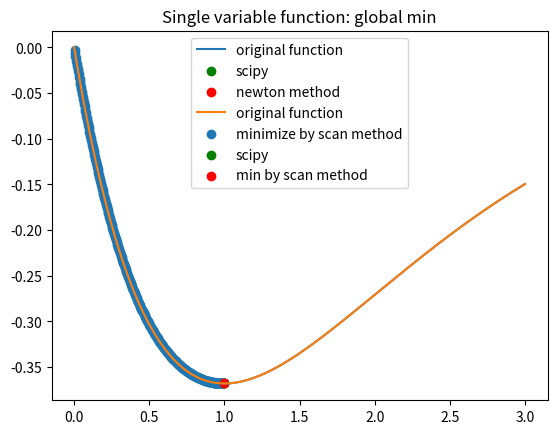
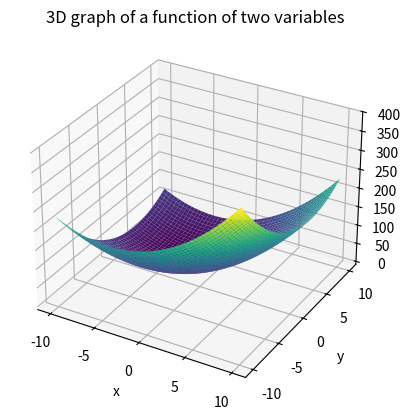
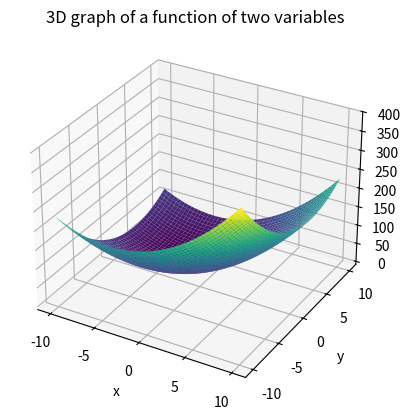
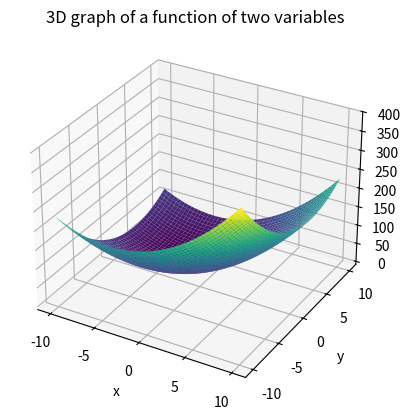

The matplotlib source for these figures, in order:
import matplotlib.pyplot as plt
import numpy as np
from scipy.optimize import minimize_scalar
import scipy.optimize as optimize
from scipy.optimize import LinearConstraint

linear_constrain = LinearConstraint([1, 1], 0, 2)


def func1(x):
    return -x / np.exp(x)


def diff_func1(x):
    return (x - 1) / np.exp(x)


def func2(prm):
    x1, x2 = prm
    return (x1 + 4) ** 2 + (x2 - 4) ** 2


def b_func(prm) -> float:
    x1, x2 = prm
    return -(1 / 2 * x1 - x2 - 2)


def F(prms, r):
    return func2(prms) + r * b_func(prms)


def newton_method(x0, eps):
    x = x0
    n = 0
    while abs(diff_func1(x)) > eps:
        n += 1
        x = x - (diff_func1(x) / 2)
    return x, n


def scan_method(a, b, h):
    x = xm = a
    y = ym = func1(x)
    n = 0
    x_mins, y_mins = [], []
    while x < b:
        n += 1
        if y < ym:
            ym = y
            xm = x
            x_mins.append(xm)
            y_mins.append(ym)
        x = x + h
        y = func1(x)
    return xm, n, x_mins, y_mins


def local_min_newton(x, e):
    x0 = 0
    minx, count = newton_method(x0, e)
    print("xmin = ", minx, "ymin = ", func1(minx))
    print("number of iteration newton method: ", count)
    min_scp = minimize_scalar(func1, bounds=(0, 1), tol=e)

    plt.title("Single variable function: local min")
    plt.plot(x, func1(x), label='original function')
    plt.scatter(min_scp.x, min_scp.fun, c='g', label="scipy")
    plt.scatter(minx, func1(minx), c='r', label="newton method")
    plt.legend()
    plt.grid()
    plt.show()

    summa = abs(minx - min_scp.x)
    print('err = ', summa, "\n")


def global_min_scan(x, a, b, e):
    n = 1000
    h = (b - a) / n
    minx, count, sol_xm, sol_ym = scan_method(a, b, h)
    print("xmin = ", round(minx, 3), "ymin = ", func1(minx))
    print("number of iteration scan method: ", count)
    min_scp = minimize_scalar(func1, bounds=(a, b), tol=e)

    plt.title("Single variable function: global min")
    plt.plot(x, func1(x), label='original function')
    plt.scatter(sol_xm, sol_ym, label='minimize by scan method')
    plt.scatter(min_scp.x, min_scp.fun, c='g', label="scipy")
    plt.scatter(minx, func1(minx), c='r', label="min by scan method")
    plt.legend()
    plt.grid()
    plt.show()

    summa = abs(minx - min_scp.x)
    print('err = ', summa, "\n")


def min_barriers(x1, r, b, eps):
    while r * b_func(x1) > eps:
        r = b * r
        result = optimize.minimize(F, x1, r)
        x1 = result.x
    print("min = ", x1)
    x = np.linspace(-10, 10, 50)
    y = np.linspace(-10, 10, 50)
    X, Y = np.meshgrid(x, y)
    Z = func2([X, Y])
    fig = plt.figure()
    ax = fig.add_subplot(111, projection='3d')
    ax.plot_surface(X, Y, Z, cmap='viridis')
    plt.title('3D graph of a function of two variables')
    ax.set_xlabel('x')
    ax.set_ylabel('y')
    ax.set_zlabel('z')
    plt.show()


def two_sol():
    initial_guess = [1, 1]
    result = optimize.minimize(func2, initial_guess, constraints=linear_constrain)
    if result.success:
        fitted_params = result.x
        print(fitted_params)
    else:
        raise ValueError(result.message)

X = np.arange(0, 3, 0.001)
e = 10e-3

local_min_newton(X, e)

global_min_scan(X, 0, 3, e)

res = minimize_scalar(func1, bounds=(0, 3), tol=e)
print("xmin = ", res.x, "ymin = ", res.fun)

min_barriers([1, 1], 1, 0.01, 10e-3)
min_barriers([1, 1], 1, 0.01, 10e-5)
min_barriers([1, 1], 1, 0.01, 10e-7)

two_sol()